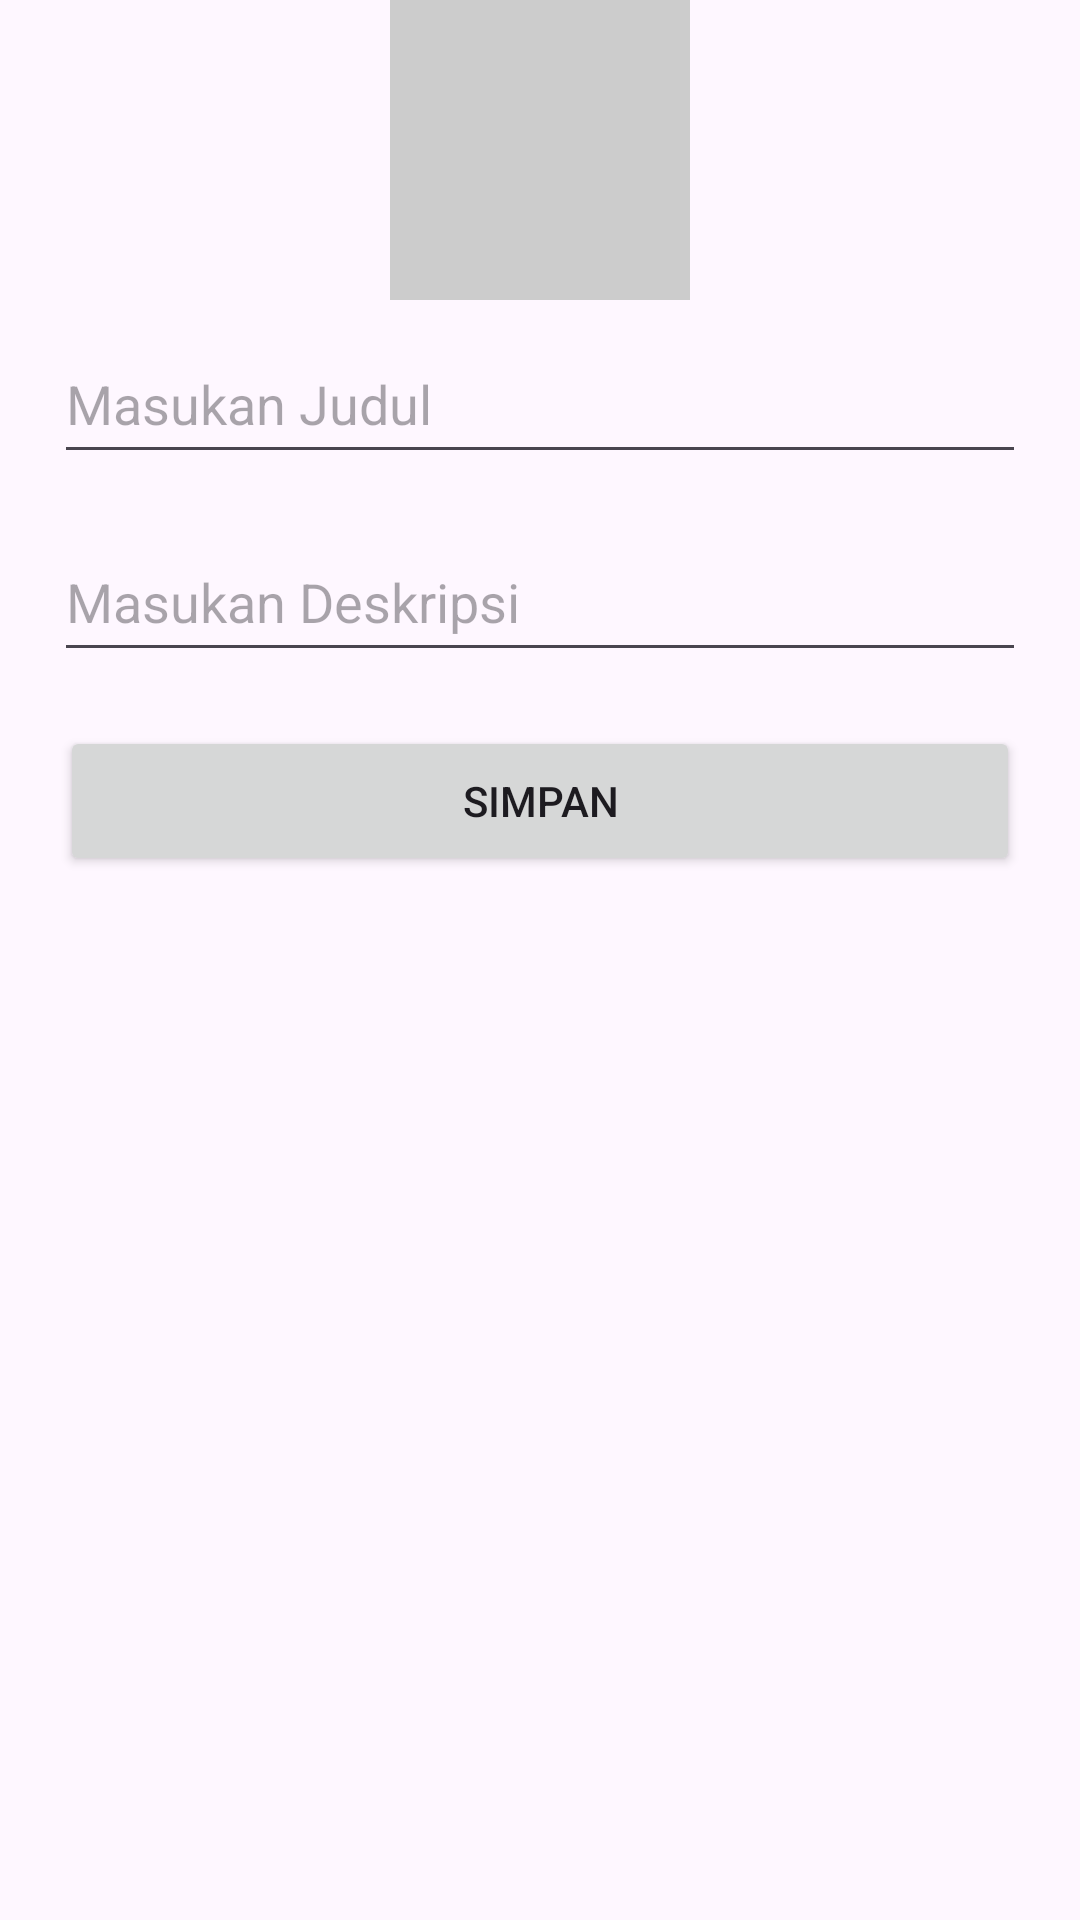

Reconstruct the res/layout file that produces this screen, plus the resources it refers to.
<!-- AndroidManifest.xml: application theme Theme.UjianAkhirSemester -->
<!-- res/layout/activity_news_add.xml -->
<?xml version="1.0" encoding="utf-8"?>
<androidx.constraintlayout.widget.ConstraintLayout xmlns:android="http://schemas.android.com/apk/res/android"
    xmlns:app="http://schemas.android.com/apk/res-auto"
    xmlns:tools="http://schemas.android.com/tools"
    android:layout_width="match_parent"
    android:layout_height="match_parent"
    tools:context=".NewsAdd">

    <LinearLayout
        android:layout_width="match_parent"
        android:layout_height="wrap_content"
        android:layout_margin="10dp"
        android:orientation="vertical"
        tools:ignore="MissingConstraints">
        <ImageView
            android:id="@+id/imgNews"
            android:layout_width="100dp"
            android:layout_height="100dp"
            android:background="#ccc"
            android:scaleType="centerInside"
            android:layout_gravity="center"/>
        <EditText
            android:id="@+id/title"
            android:layout_margin="8dp"
            android:layout_width="match_parent"
            android:layout_height="50dp"
            android:hint="Masukan Judul"/>
        <EditText
            android:id="@+id/desc"
            android:layout_margin="8dp"
            android:layout_width="match_parent"
            android:layout_height="50dp"
            android:hint="Masukan Deskripsi"/>
        <Button
            android:id="@+id/btnAdd"
            android:layout_width="match_parent"
            android:layout_height="50dp"
            android:layout_margin="10dp"
            android:text="Simpan"/>
    </LinearLayout>

</androidx.constraintlayout.widget.ConstraintLayout>
<!-- resources referenced by this layout -->
<resources>
  <style name="Theme.UjianAkhirSemester" parent="Base.Theme.UjianAkhirSemester" />
  <style name="Base.Theme.UjianAkhirSemester" parent="Theme.Material3.DayNight.NoActionBar">
          
          
      </style>
</resources>
